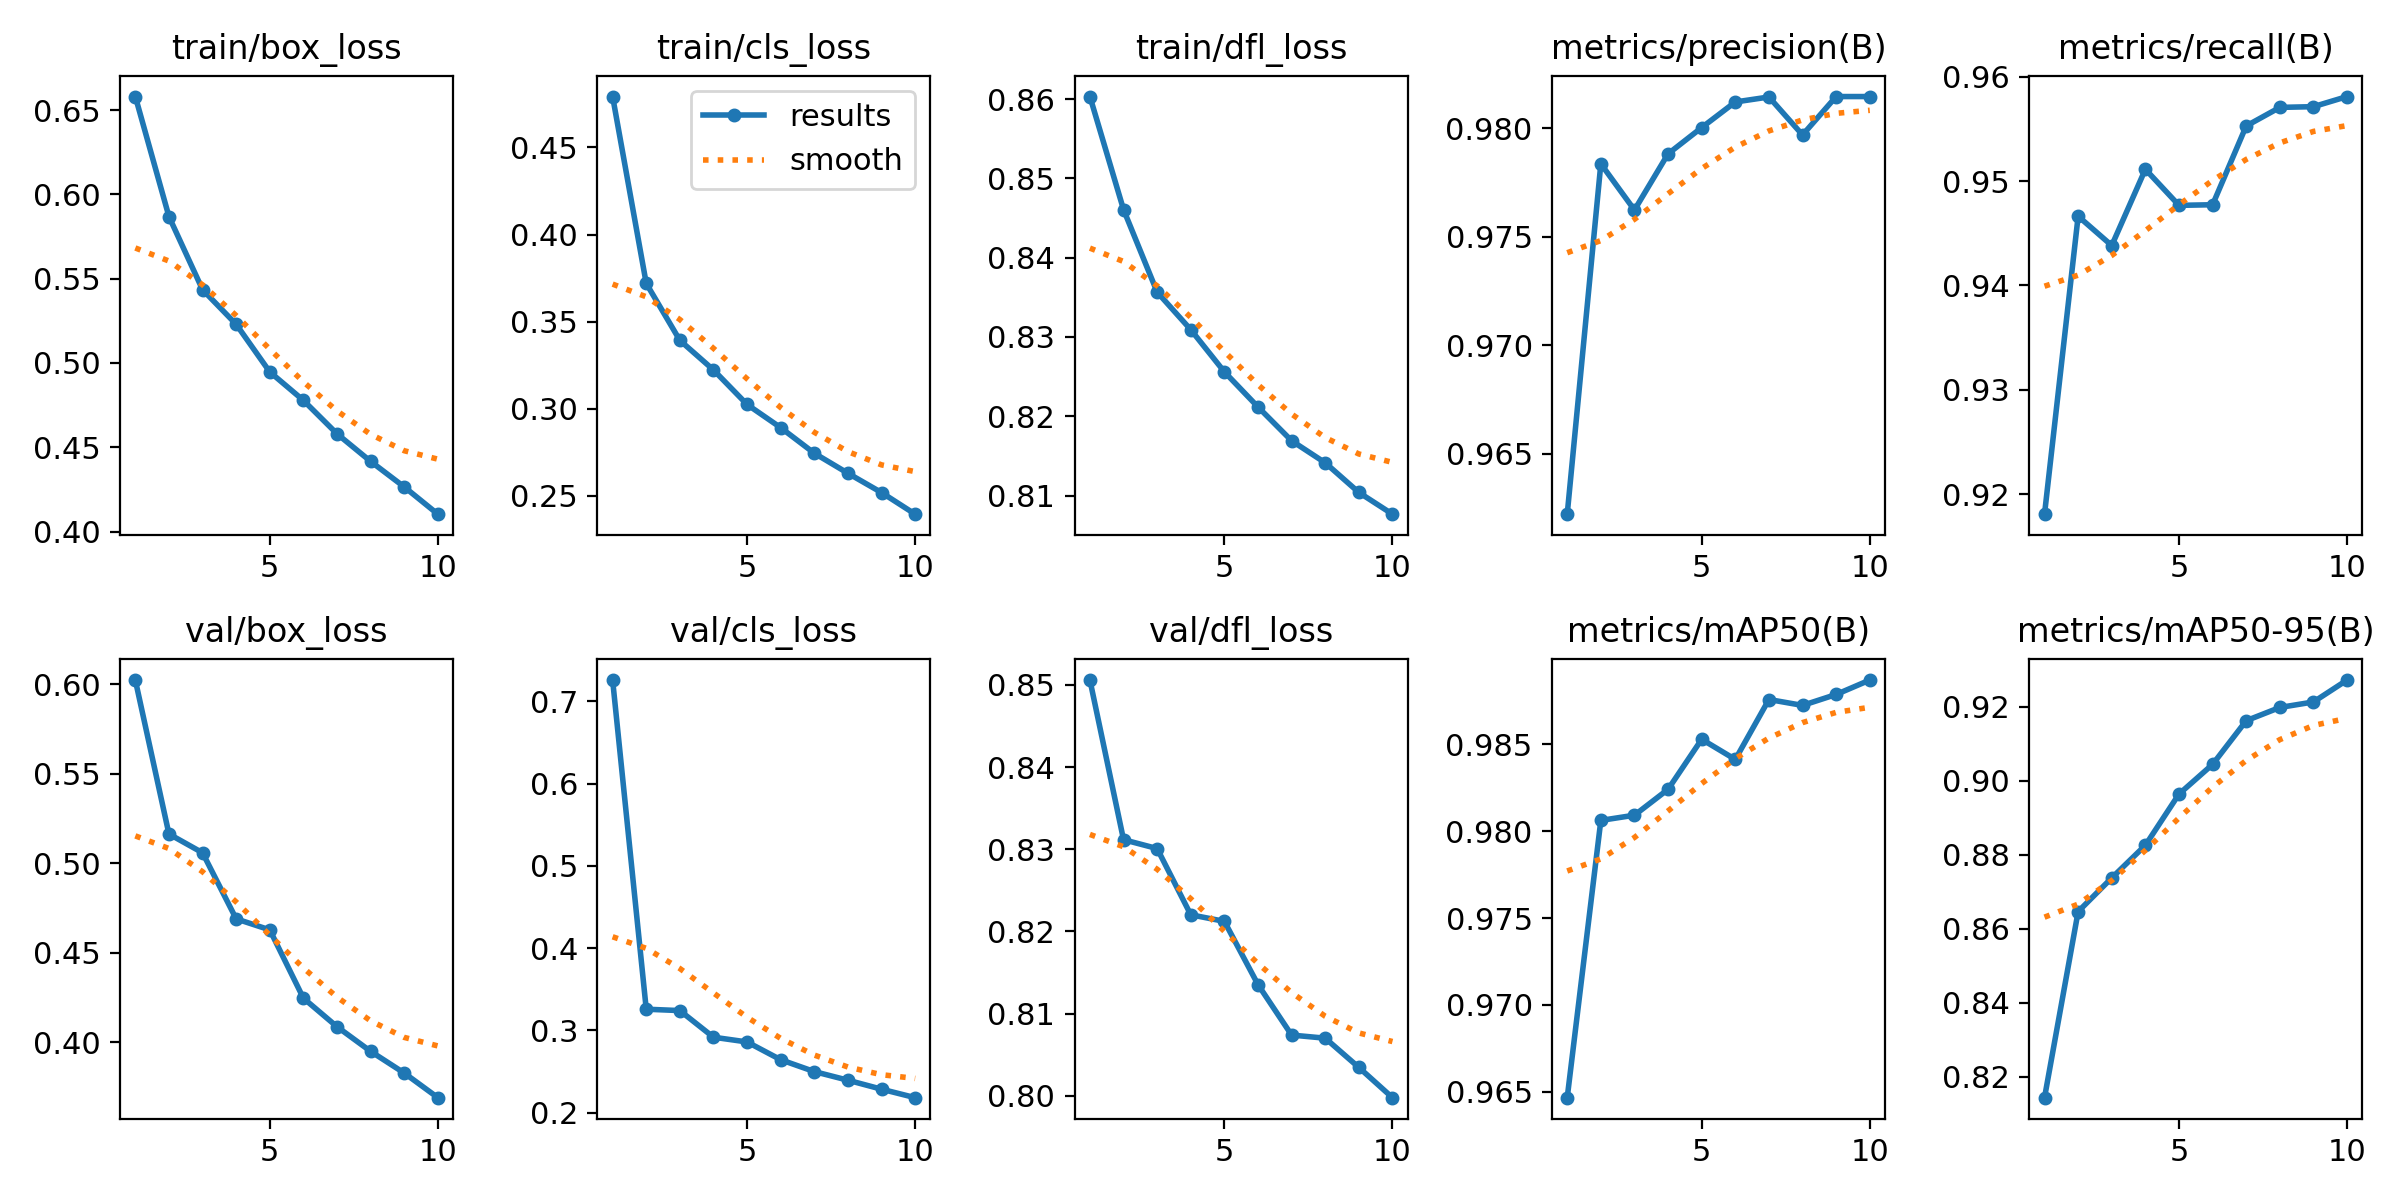

Values plotted in this chart, from the file beside it:
epoch, time, train/box_loss, train/cls_loss, train/dfl_loss, metrics/precision(B), metrics/recall(B), metrics/mAP50(B), metrics/mAP50-95(B), val/box_loss, val/cls_loss, val/dfl_loss, lr/pg0, lr/pg1, lr/pg2
1, 226.3, 0.658, 0.4793, 0.8603, 0.9622, 0.9181, 0.9647, 0.8143, 0.6023, 0.7259, 0.8506, 0.07005, 0.003328, 0.003328
2, 418.1, 0.5869, 0.3719, 0.8461, 0.9784, 0.9466, 0.9806, 0.8646, 0.5164, 0.3259, 0.8312, 0.03939, 0.006002, 0.006002
3, 605.3, 0.5435, 0.3392, 0.8357, 0.9762, 0.9438, 0.9809, 0.8737, 0.5059, 0.3242, 0.8301, 0.008067, 0.008016, 0.008016
4, 792.8, 0.5229, 0.3222, 0.8309, 0.9788, 0.9511, 0.9824, 0.8825, 0.4689, 0.2918, 0.822, 0.00703, 0.00703, 0.00703
5, 982.8, 0.4947, 0.3023, 0.8256, 0.98, 0.9477, 0.9853, 0.8964, 0.4628, 0.2861, 0.8212, 0.00604, 0.00604, 0.00604
6, 1170, 0.4778, 0.289, 0.8212, 0.9812, 0.9477, 0.9841, 0.9044, 0.4247, 0.2644, 0.8135, 0.00505, 0.00505, 0.00505
7, 1357, 0.458, 0.2743, 0.8169, 0.9814, 0.9553, 0.9876, 0.9162, 0.4087, 0.25, 0.8074, 0.00406, 0.00406, 0.00406
8, 1547, 0.4416, 0.2628, 0.8141, 0.9797, 0.9571, 0.9872, 0.9198, 0.395, 0.2395, 0.807, 0.00307, 0.00307, 0.00307
9, 1731, 0.4265, 0.2517, 0.8104, 0.9815, 0.9571, 0.9879, 0.9213, 0.3828, 0.2286, 0.8034, 0.00208, 0.00208, 0.00208
10, 1914, 0.4103, 0.2393, 0.8076, 0.9815, 0.9581, 0.9887, 0.9272, 0.3691, 0.2183, 0.7998, 0.00109, 0.00109, 0.00109
